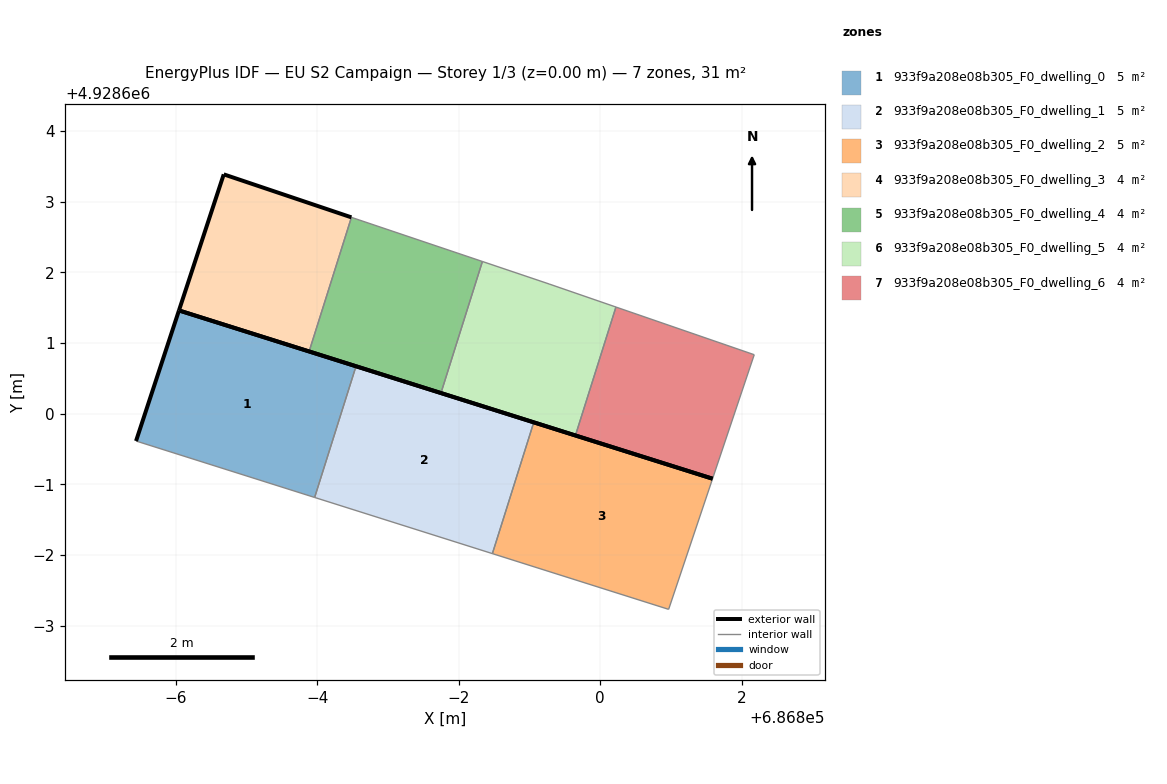
=== STOREY PLAN SPEC (per zone: floor XY polygon, exterior-wall plan segments, windows/doors) ===
zone 1: 933f9a208e08b305_F0_dwelling_0  (5.1 m²)
  floor: (686795.96, 4928598.82) (686796.55, 4928600.67) (686794.05, 4928601.46) (686793.44, 4928599.61)
  exterior wall: (686793.44, 4928599.61) – (686794.05, 4928601.46)  [1.9 m]
  exterior wall: (686794.05, 4928601.46) – (686796.55, 4928600.67)  [2.6 m]
  interior walls: 2
zone 2: 933f9a208e08b305_F0_dwelling_1  (5.1 m²)
  floor: (686798.48, 4928598.02) (686799.06, 4928599.88) (686796.55, 4928600.67) (686795.96, 4928598.82)
  exterior wall: (686796.55, 4928600.67) – (686799.06, 4928599.88)  [2.6 m]
  interior walls: 3
zone 3: 933f9a208e08b305_F0_dwelling_2  (5.1 m²)
  floor: (686800.97, 4928597.23) (686801.59, 4928599.08) (686799.06, 4928599.88) (686798.48, 4928598.02)
  exterior wall: (686799.06, 4928599.88) – (686801.59, 4928599.08)  [2.7 m]
  interior walls: 3
zone 4: 933f9a208e08b305_F0_dwelling_3  (3.8 m²)
  floor: (686795.89, 4928600.88) (686796.48, 4928602.78) (686794.68, 4928603.38) (686794.05, 4928601.46)
  exterior wall: (686795.89, 4928600.88) – (686794.05, 4928601.46)  [1.9 m]
  exterior wall: (686794.05, 4928601.46) – (686794.68, 4928603.38)  [2.0 m]
  exterior wall: (686794.68, 4928603.38) – (686796.48, 4928602.78)  [1.9 m]
  interior walls: 1
zone 5: 933f9a208e08b305_F0_dwelling_4  (3.8 m²)
  floor: (686797.75, 4928600.29) (686798.33, 4928602.15) (686796.48, 4928602.78) (686795.89, 4928600.88)
  exterior wall: (686797.75, 4928600.29) – (686795.89, 4928600.88)  [2.0 m]
  interior walls: 3
zone 6: 933f9a208e08b305_F0_dwelling_5  (3.8 m²)
  floor: (686799.65, 4928599.69) (686800.22, 4928601.51) (686799.28, 4928601.83) (686798.33, 4928602.15) (686797.75, 4928600.29)
  exterior wall: (686799.65, 4928599.69) – (686797.75, 4928600.29)  [2.0 m]
  interior walls: 4
zone 7: 933f9a208e08b305_F0_dwelling_6  (3.8 m²)
  floor: (686801.59, 4928599.08) (686802.18, 4928600.83) (686800.22, 4928601.51) (686799.65, 4928599.69)
  exterior wall: (686801.59, 4928599.08) – (686799.65, 4928599.69)  [2.0 m]
  interior walls: 3

=== DERIVED (storey summary) ===
Building: EU S2 Campaign
Storey: 1 of 3  (floor level z = 0.00 m)
Storey gross floor area: 30.8 m²
Zones on this storey: 7
  - 933f9a208e08b305_F0_dwelling_0: floor 5.1 m²; exterior wall 4.6 m (13.7 m²); WWR 0.0%
  - 933f9a208e08b305_F0_dwelling_1: floor 5.1 m²; exterior wall 2.6 m (7.9 m²); WWR 0.0%
  - 933f9a208e08b305_F0_dwelling_2: floor 5.1 m²; exterior wall 2.7 m (8.0 m²); WWR 0.0%
  - 933f9a208e08b305_F0_dwelling_3: floor 3.8 m²; exterior wall 5.9 m (17.6 m²); WWR 0.0%
  - 933f9a208e08b305_F0_dwelling_4: floor 3.8 m²; exterior wall 2.0 m (5.9 m²); WWR 0.0%
  - 933f9a208e08b305_F0_dwelling_5: floor 3.8 m²; exterior wall 2.0 m (6.0 m²); WWR 0.0%
  - 933f9a208e08b305_F0_dwelling_6: floor 3.8 m²; exterior wall 2.0 m (6.1 m²); WWR 0.0%
Zone adjacency (shared interzone walls):
  - 933f9a208e08b305_F0_dwelling_0 ↔ 933f9a208e08b305_F0_dwelling_1
  - 933f9a208e08b305_F0_dwelling_1 ↔ 933f9a208e08b305_F0_dwelling_2
  - 933f9a208e08b305_F0_dwelling_3 ↔ 933f9a208e08b305_F0_dwelling_4
  - 933f9a208e08b305_F0_dwelling_4 ↔ 933f9a208e08b305_F0_dwelling_5
  - 933f9a208e08b305_F0_dwelling_5 ↔ 933f9a208e08b305_F0_dwelling_6